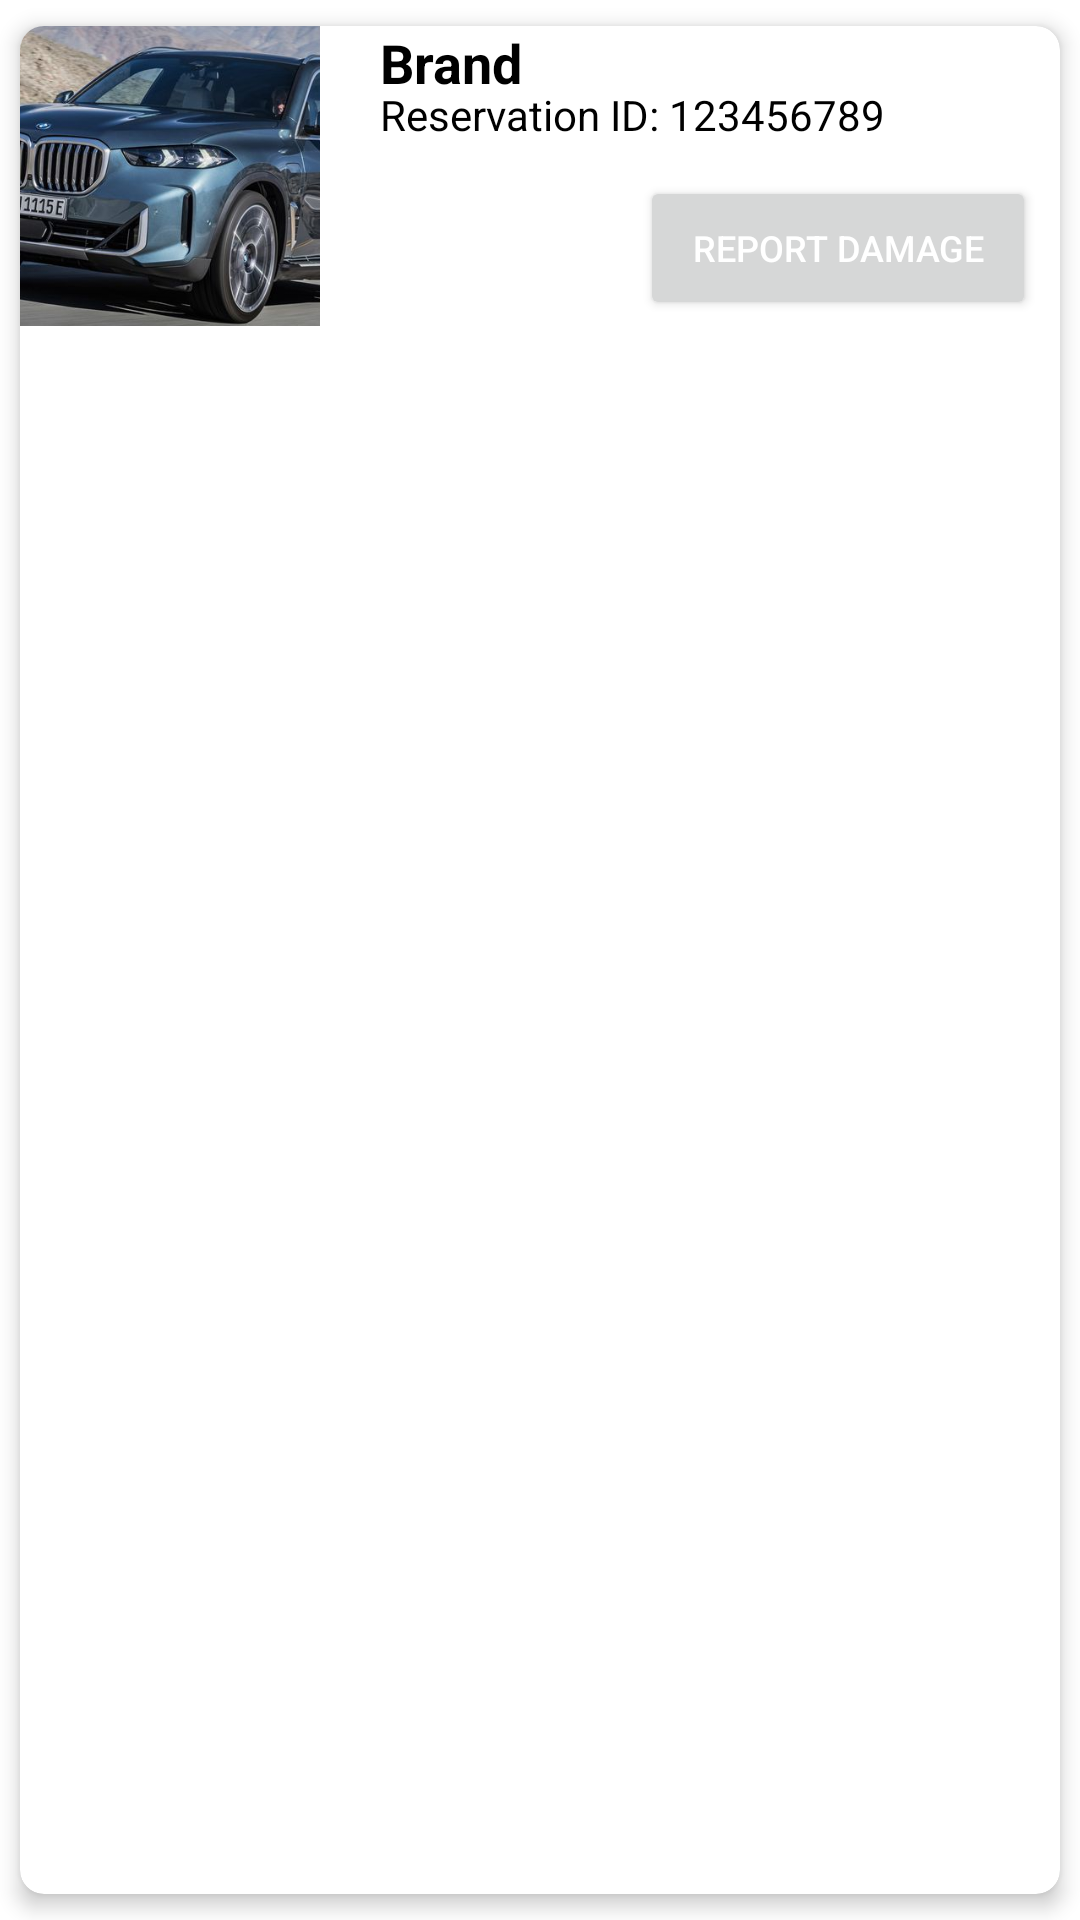

Produce the Android XML layout that renders to this screen, including the resource entries it uses.
<!-- AndroidManifest.xml: application theme Theme.Automaat -->
<!-- res/layout/reservation_item.xml -->
<?xml version="1.0" encoding="utf-8"?>
<androidx.cardview.widget.CardView xmlns:android="http://schemas.android.com/apk/res/android"
    xmlns:app="http://schemas.android.com/apk/res-auto"
    android:id="@+id/cardView"
    android:layout_width="match_parent"
    android:layout_height="wrap_content"
    app:cardCornerRadius="8dp"
    app:cardElevation="4dp"
    app:cardUseCompatPadding="true">

    <ImageView
        android:id="@+id/reservationImage"
        style="@style/reservationImage"
        android:src="@drawable/bmw_x5" />

    <TextView
        android:id="@+id/reservationTitle"
        style="@style/reservationTitle"
        android:text="@string/brand" />

    <TextView
        android:id="@+id/reservationText"
        style="@style/reservationText"
        android:text="Reservation ID: 123456789" />

    <Button
        android:id="@+id/damageButton"
        android:layout_width="132dp"
        android:layout_height="wrap_content"
        android:layout_gravity="end"
        android:layout_marginTop="50dp"
        android:layout_marginEnd="8dp"
        android:width="70dp"
        android:height="10dp"
        android:padding="8dp"
        android:text="Report damage"
        android:textColor="@color/white"
        android:textSize="12dp" />

</androidx.cardview.widget.CardView>
<!-- resources referenced by this layout -->
<resources>
  <color name="white">#FFFFFFFF</color>
  <!-- drawable bmw_x5: png bitmap (drawable, 425249 bytes) -->
  <string name="brand">Brand</string>
  <style name="reservationImage">
          <item name="android:layout_width">100dp</item>
          <item name="android:layout_height">100dp</item>
          <item name="android:scaleType">centerCrop</item>
      </style>
  <style name="reservationText">
          <item name="android:layout_width">wrap_content</item>
          <item name="android:layout_height">wrap_content</item>
          <item name="android:textColor">@color/black</item>
          <item name="android:textSize">14sp</item>
          <item name="android:layout_marginLeft">120dp</item>
          <item name="android:layout_marginTop">20dp</item>
      </style>
  <style name="reservationTitle">
          <item name="android:layout_width">wrap_content</item>
          <item name="android:layout_height">wrap_content</item>
          <item name="android:textColor">@color/black</item>
          <item name="android:textSize">18sp</item>
          <item name="android:layout_marginLeft">120dp</item>
          <item name="android:textStyle">bold</item>
      </style>
  <style name="Theme.Automaat" parent="Theme.MaterialComponents.DayNight.DarkActionBar">
          
          <item name="colorPrimary">@color/purple_500</item>
          <item name="colorPrimaryVariant">@color/purple_700</item>
          <item name="colorOnPrimary">@color/white</item>
          
          <item name="colorSecondary">@color/teal_200</item>
          <item name="colorSecondaryVariant">@color/teal_700</item>
          <item name="colorOnSecondary">@color/black</item>
          
          <item name="android:statusBarColor">?attr/colorPrimaryVariant</item>
          
      </style>
  <color name="black">#FF000000</color>
  <color name="purple_500">#FF6200EE</color>
  <color name="purple_700">#FF3700B3</color>
  <color name="teal_200">#FF03DAC5</color>
  <color name="teal_700">#FF018786</color>
</resources>
